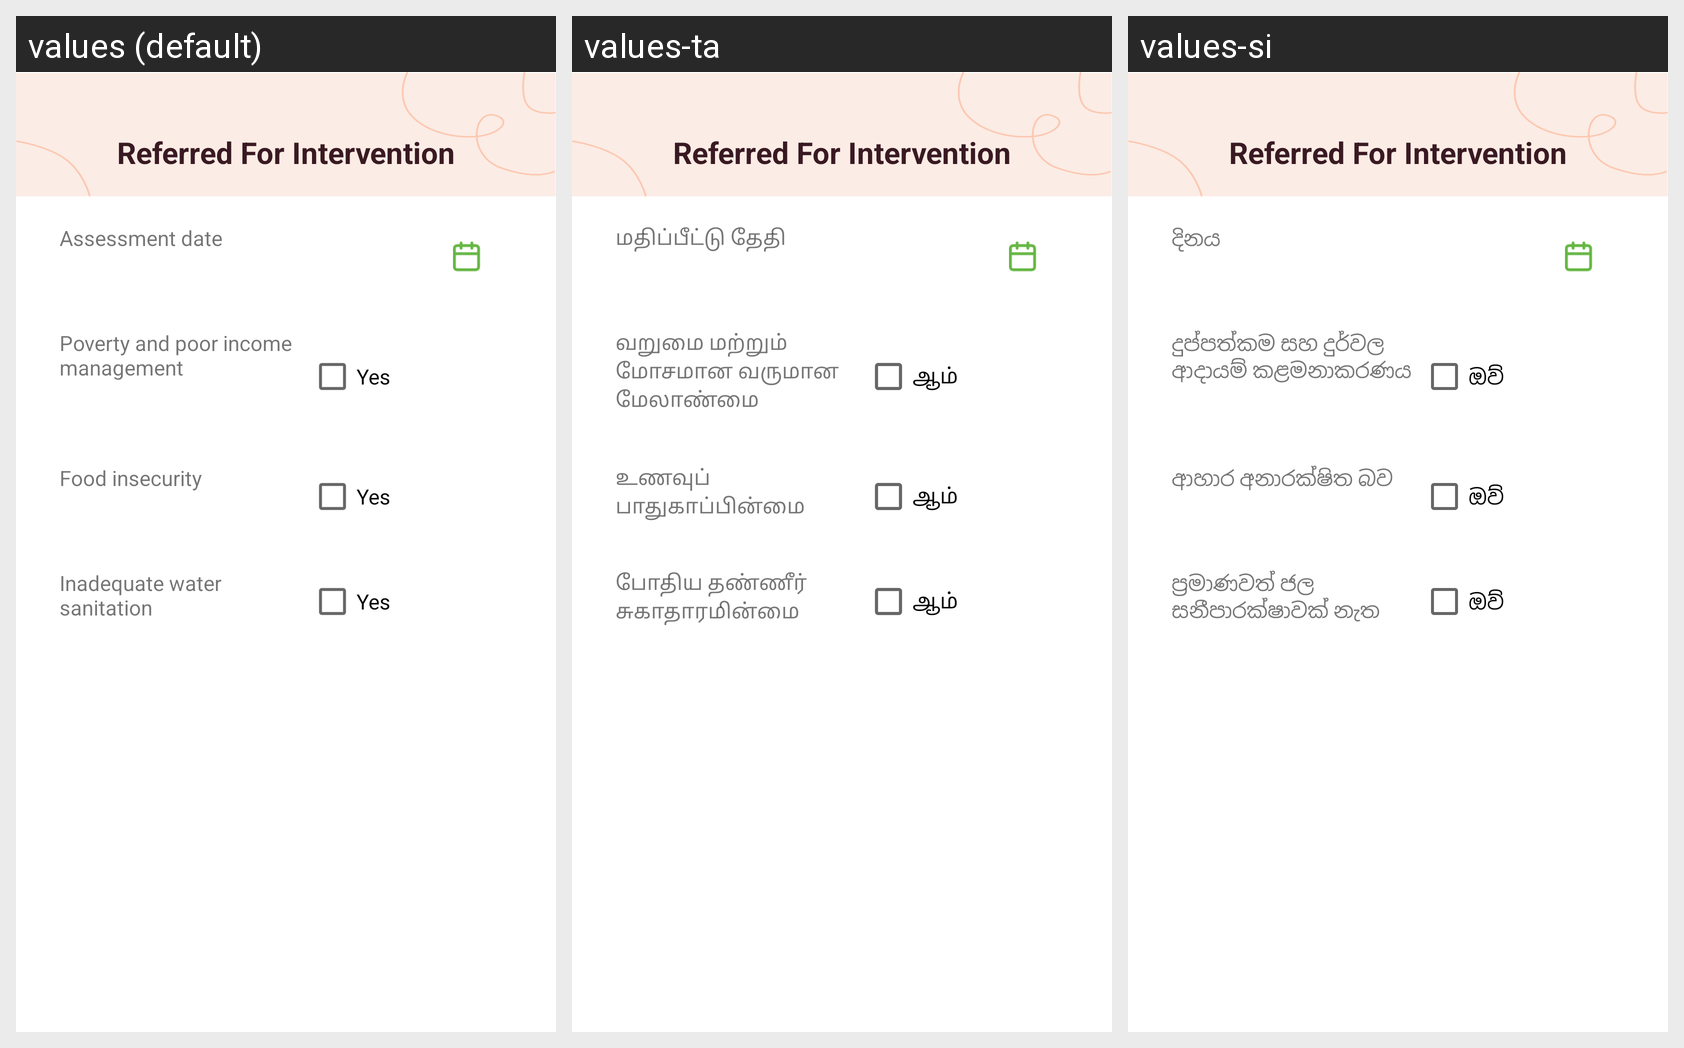

Strings drawn on this Android screen and how each of the app's shown locales translates them:
Android screen res/layout/activity_other_referred_for_intervention.xml rendered under 3 locales, left to right: values (default), values-ta, values-si. Device: Nexus 5 (rendered at 1080×1920; each locale shown at half size, 540×960, under a caption strip naming it); theme AppTheme.
Strings drawn on this screen, with the default value and each locale's value (text and hints the layout hard-codes, and strings that could not be matched under every locale, appear in the picture but are not listed):

refered_inter_date
  values: Assessment date
  values-ta: மதிப்பீட்டு தேதி
  values-si: දිනය

refered_inter_poverty
  values: Poverty and poor income management
  values-ta: வறுமை மற்றும் மோசமான வருமான மேலாண்மை
  values-si: දුප්පත්කම සහ දුර්වල ආදායම් කළමනාකරණය

refered_inter_yes
  values: Yes
  values-ta: ஆம்
  values-si: ඔව්

refered_inter_food
  values: Food insecurity
  values-ta: உணவுப் பாதுகாப்பின்மை
  values-si: ආහාර අනාරක්ෂිත බව

refered_inter_water
  values: Inadequate water sanitation
  values-ta: போதிய தண்ணீர் சுகாதாரமின்மை
  values-si: ප‍්‍රමාණවත් ජල සනීපාරක්ෂාවක් නැත
